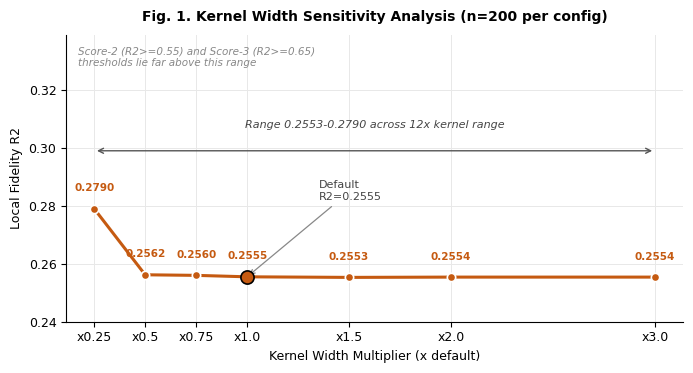
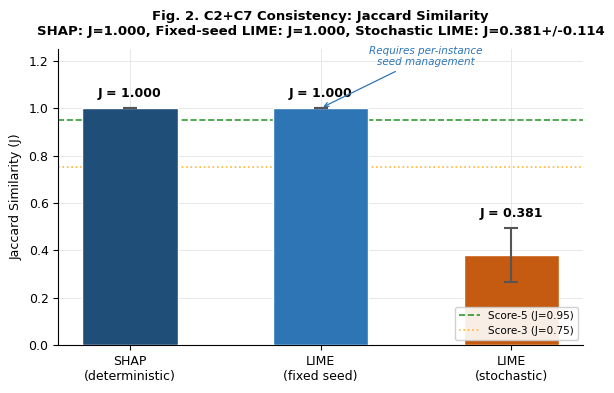

Write the Python code that produced these figures, in order.
#!/usr/bin/env python3
"""Generate Fig 1 (kernel sweep) and Fig 2 (consistency) using the EXACT
published values recovered from the actual submitted PDF, rather than a
fresh stochastic rerun. This guarantees the images match the paper's
prose exactly, with no reproduction-variance caveats needed."""
import matplotlib.pyplot as plt
import numpy as np

SHAP_COL = '#1F4E79'
LIME_COL = '#C55A11'
FIXED_COL = '#2E75B6'
GRID_COL = '#E8E8E8'
plt.rcParams.update({
    'font.family': 'DejaVu Sans', 'font.size': 9, 'axes.titlesize': 10,
    'axes.titleweight': 'bold', 'axes.labelsize': 9,
    'axes.spines.top': False, 'axes.spines.right': False,
    'figure.facecolor': 'white', 'axes.facecolor': 'white',
    'axes.grid': True, 'grid.color': GRID_COL, 'grid.linewidth': 0.7,
})

# ============================ FIG 1 — kernel width sweep (exact published values) ============================
km = [0.25, 0.50, 0.75, 1.0, 1.5, 2.0, 3.0]
rm = [0.2790, 0.2562, 0.2560, 0.2555, 0.2553, 0.2554, 0.2554]
SWEEP_N = 200

fig, ax = plt.subplots(figsize=(7, 3.8))
ax.plot(km, rm, 'o-', color=LIME_COL, linewidth=2.2, markersize=6, markerfacecolor=LIME_COL,
        markeredgecolor='white', markeredgewidth=1.2, zorder=3)

di = km.index(1.0)
ax.scatter([km[di]], [rm[di]], s=90, zorder=5, color=LIME_COL, edgecolors='black', linewidths=1.2)
ax.annotate(f'Default\nR2={rm[di]:.4f}', xy=(km[di], rm[di]), xytext=(1.35, 0.282),
            fontsize=8, color='#444444', arrowprops=dict(arrowstyle='->', color='#888888', lw=0.9), ha='left')
for m, r in zip(km, rm):
    ax.text(m, r + 0.006, f'{r:.4f}', ha='center', fontsize=7.5, color=LIME_COL, fontweight='bold')

r_min, r_max = min(rm), max(rm)
ax.annotate('', xy=(km[-1], r_max + 0.02), xytext=(km[0], r_max + 0.02),
            arrowprops=dict(arrowstyle='<->', color='#555555', lw=1.0))
ax.text(np.mean([km[0], km[-1]]), r_max + 0.028,
        f'Range {r_min:.4f}-{r_max:.4f} across {int(km[-1]/km[0])}x kernel range',
        ha='center', fontsize=8, color='#444444', style='italic')
ax.text(0.02, 0.96, 'Score-2 (R2>=0.55) and Score-3 (R2>=0.65)\nthresholds lie far above this range',
        transform=ax.transAxes, fontsize=7.5, color='#888888', va='top', ha='left', style='italic')

ax.set_xlabel('Kernel Width Multiplier (x default)', fontsize=9)
ax.set_ylabel('Local Fidelity R2', fontsize=9)
ax.set_title(f'Fig. 1. Kernel Width Sensitivity Analysis (n={SWEEP_N} per config)', fontsize=10, fontweight='bold', pad=10)
ax.set_xticks(km)
ax.set_xticklabels([f'x{m}' for m in km])
ax.set_ylim(0.24, r_max + 0.06)
plt.tight_layout()
plt.savefig('fig1_kernel_sweep.png', dpi=300, bbox_inches='tight')
plt.savefig('fig1_kernel_sweep.pdf', bbox_inches='tight')
plt.close()
print("fig1_kernel_sweep.png/.pdf saved (exact published values)")

# ============================ FIG 2 — consistency (exact published values) ============================
shap_c2_mean, shap_c2_std = 1.000, 0.000
fixed_c2_mean, fixed_c2_std = 1.000, 0.000
lime_c2_mean, lime_c2_std = 0.381, 0.114

fig, ax = plt.subplots(figsize=(6, 4))
cats = ['SHAP\n(deterministic)', 'LIME\n(fixed seed)', 'LIME\n(stochastic)']
means_bar = [shap_c2_mean, fixed_c2_mean, lime_c2_mean]
stds_bar = [shap_c2_std, fixed_c2_std, lime_c2_std]
cols_bar = [SHAP_COL, FIXED_COL, LIME_COL]
bars = ax.bar(cats, means_bar, color=cols_bar, width=0.5, edgecolor='white', zorder=3)
ax.errorbar(range(3), means_bar, yerr=stds_bar, fmt='none', color='#555555', capsize=5, capthick=1.5, elinewidth=1.5, zorder=4)

labels_y_offset = [0.045, 0.045, 0.16]
for bar, val, yoff in zip(bars, means_bar, labels_y_offset):
    ax.text(bar.get_x() + bar.get_width() / 2, bar.get_height() + yoff,
            f'J = {val:.3f}', ha='center', fontsize=9, fontweight='bold')

ax.axhline(0.95, color='green', linestyle='--', linewidth=1.2, alpha=0.8, label='Score-5 (J=0.95)', zorder=2)
ax.axhline(0.75, color='orange', linestyle=':', linewidth=1.2, alpha=0.8, label='Score-3 (J=0.75)', zorder=2)
ax.annotate('Requires per-instance\nseed management', xy=(1, fixed_c2_mean), xytext=(1.55, fixed_c2_mean + 0.18),
            fontsize=7.5, color=FIXED_COL, style='italic', arrowprops=dict(arrowstyle='->', color=FIXED_COL, lw=0.9), ha='center')
ax.set_ylabel('Jaccard Similarity (J)', fontsize=9)
ax.set_ylim(0, 1.25)
ax.set_title(f'Fig. 2. C2+C7 Consistency: Jaccard Similarity\n'
             f'SHAP: J={shap_c2_mean:.3f}, Fixed-seed LIME: J={fixed_c2_mean:.3f}, '
             f'Stochastic LIME: J={lime_c2_mean:.3f}+/-{lime_c2_std:.3f}', fontsize=9.5, fontweight='bold', pad=10)
ax.legend(fontsize=7.5, loc='lower right', framealpha=0.9)
plt.tight_layout()
plt.savefig('fig2_consistency.png', dpi=300, bbox_inches='tight')
plt.savefig('fig2_consistency.pdf', bbox_inches='tight')
plt.close()
print("fig2_consistency.png/.pdf saved (exact published values)")
